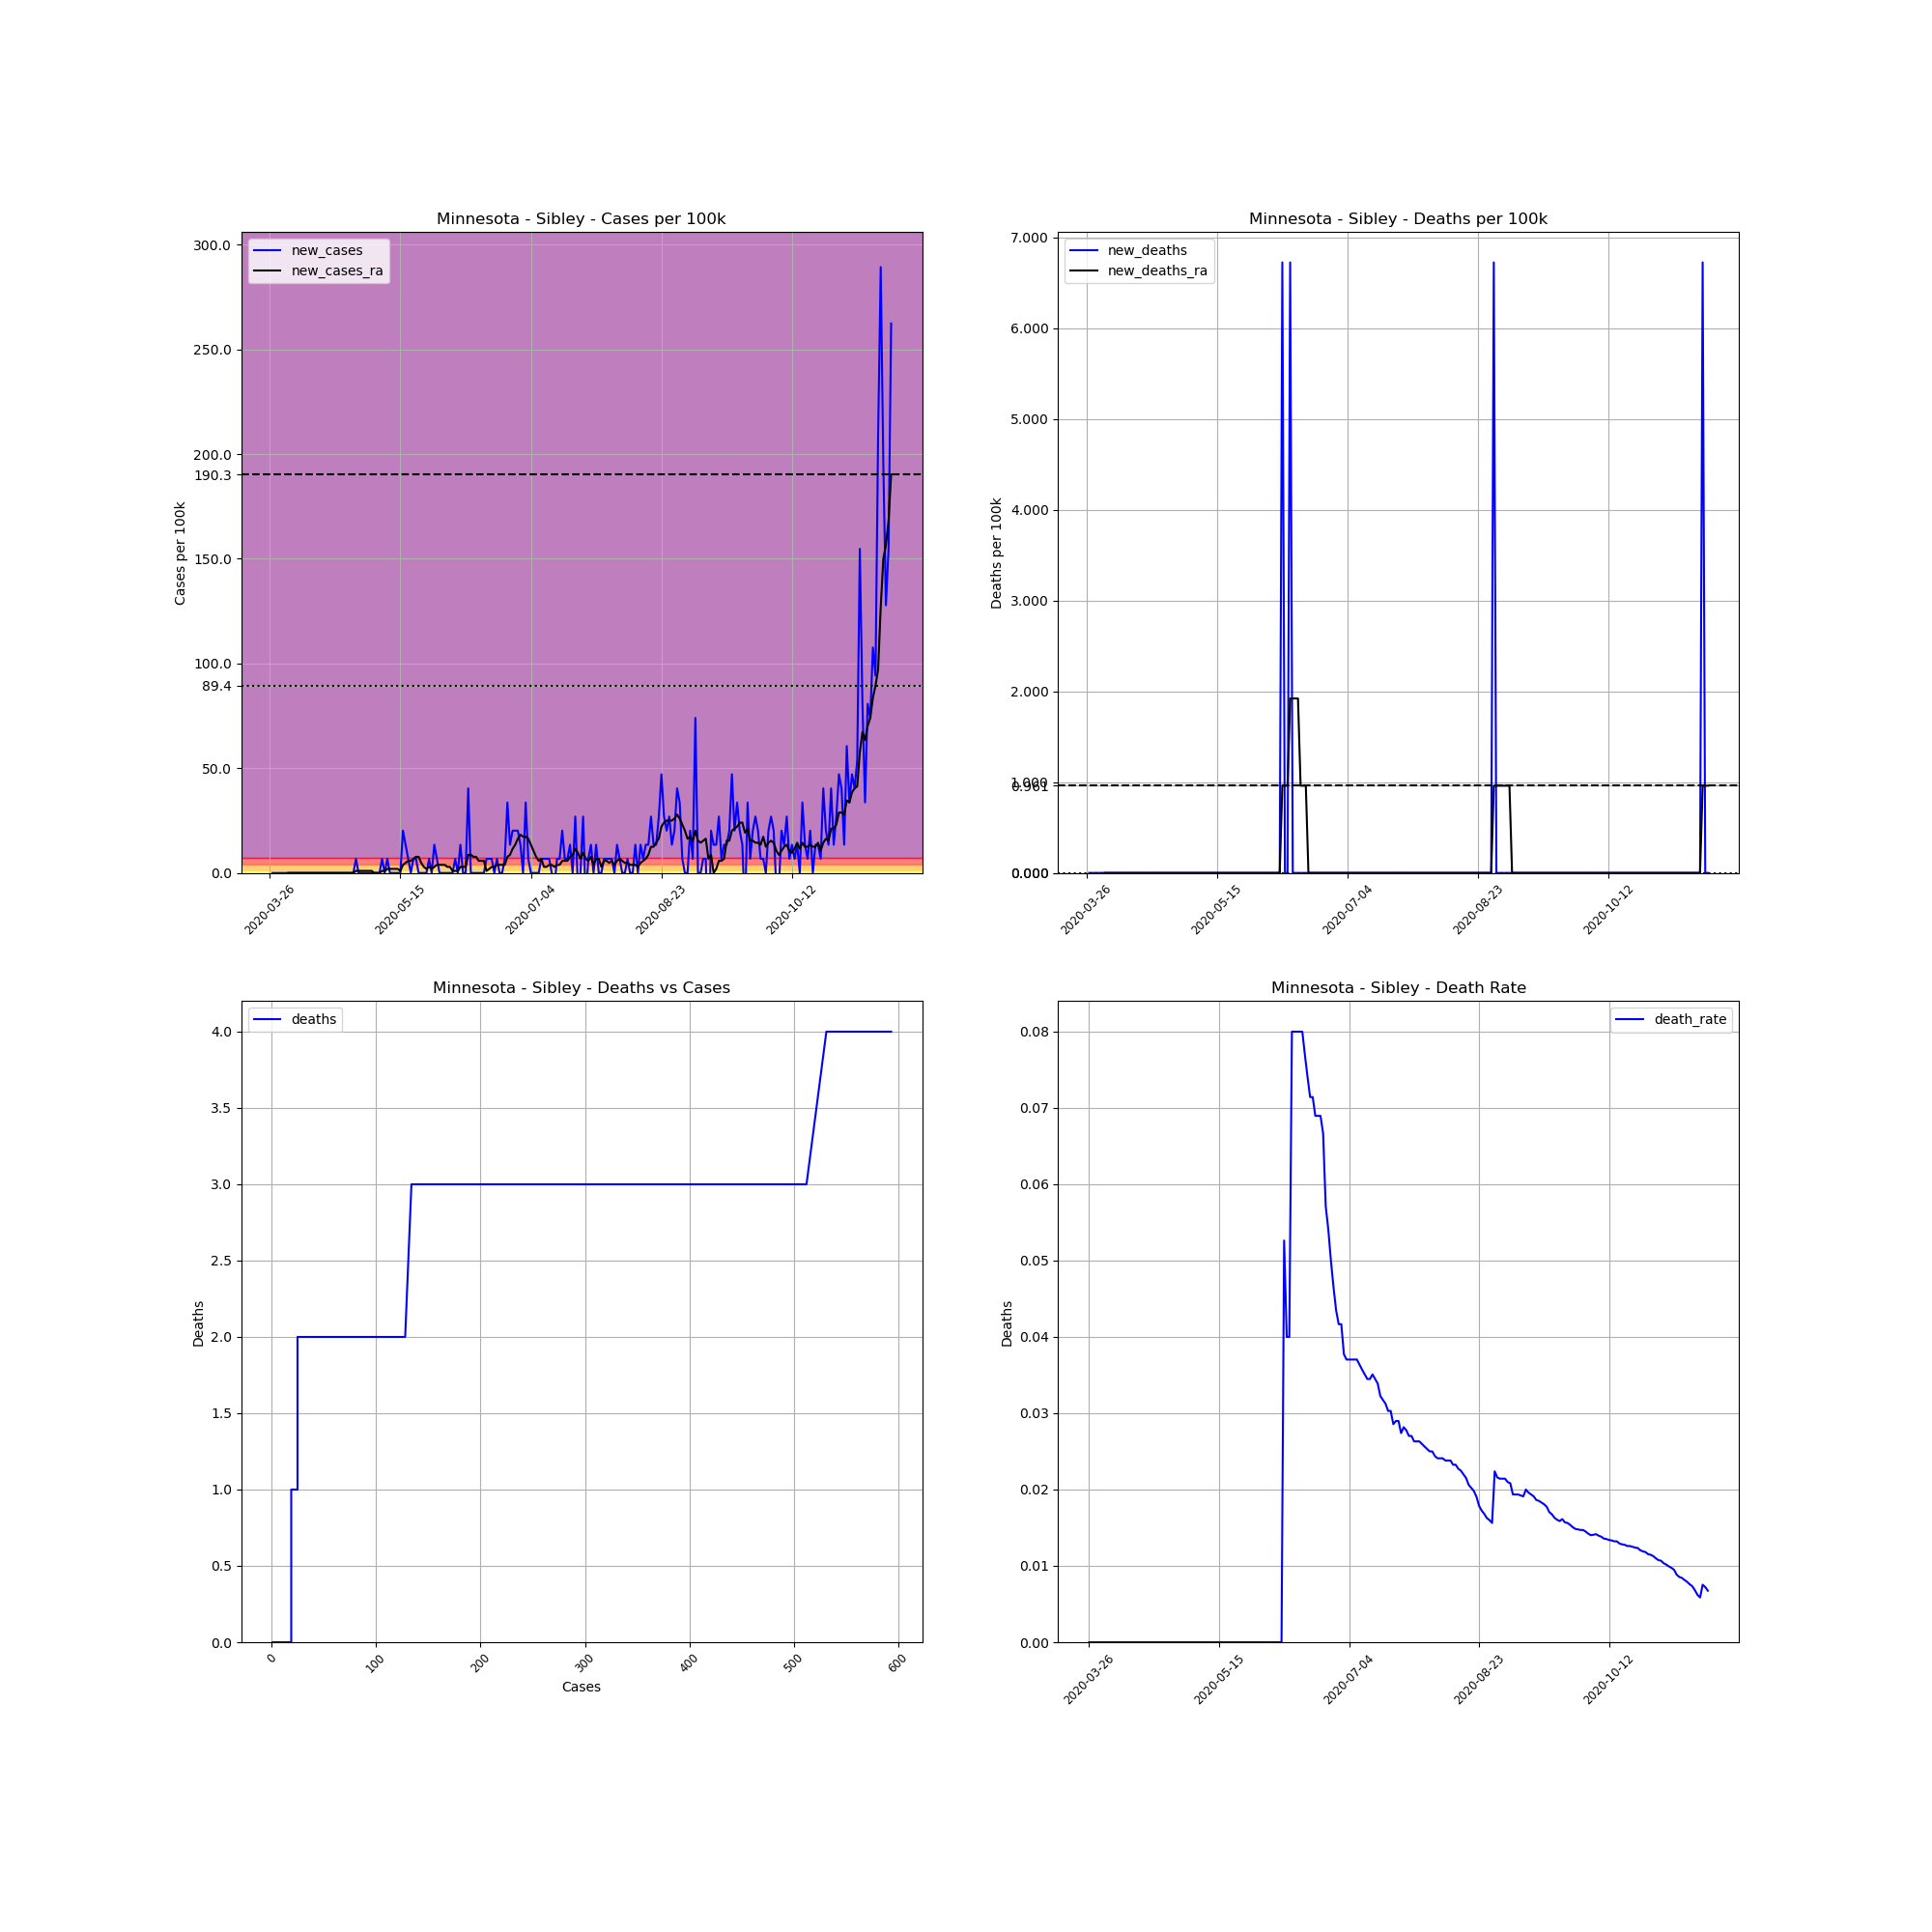

The table this chart was drawn from, first rows:
, date, county, state, fips, cases, deaths, COUNTY, STNAME, CTYNAME, POPESTIMATE2019, cases_per_100k, deaths_per_100k, death_rate, new_cases, new_deaths, new_cases_ra, new_deaths_ra
385705, 2020-03-26, Sibley, Minnesota, 27143, 1, 0, 143, Minnesota, Sibley, 14865, 6.727, 0.0, 0.0, , , , 
385706, 2020-03-27, Sibley, Minnesota, 27143, 1, 0, 143, Minnesota, Sibley, 14865, 6.727, 0.0, 0.0, 0.0, 0.0, , 
385707, 2020-03-28, Sibley, Minnesota, 27143, 1, 0, 143, Minnesota, Sibley, 14865, 6.727, 0.0, 0.0, 0.0, 0.0, , 
385708, 2020-03-29, Sibley, Minnesota, 27143, 1, 0, 143, Minnesota, Sibley, 14865, 6.727, 0.0, 0.0, 0.0, 0.0, , 
385709, 2020-03-30, Sibley, Minnesota, 27143, 1, 0, 143, Minnesota, Sibley, 14865, 6.727, 0.0, 0.0, 0.0, 0.0, , 
385710, 2020-03-31, Sibley, Minnesota, 27143, 1, 0, 143, Minnesota, Sibley, 14865, 6.727, 0.0, 0.0, 0.0, 0.0, , 
385711, 2020-04-01, Sibley, Minnesota, 27143, 1, 0, 143, Minnesota, Sibley, 14865, 6.727, 0.0, 0.0, 0.0, 0.0, , 
385712, 2020-04-02, Sibley, Minnesota, 27143, 1, 0, 143, Minnesota, Sibley, 14865, 6.727, 0.0, 0.0, 0.0, 0.0, 0.0, 0.0
385713, 2020-04-03, Sibley, Minnesota, 27143, 1, 0, 143, Minnesota, Sibley, 14865, 6.727, 0.0, 0.0, 0.0, 0.0, 0.0, 0.0
385714, 2020-04-04, Sibley, Minnesota, 27143, 1, 0, 143, Minnesota, Sibley, 14865, 6.727, 0.0, 0.0, 0.0, 0.0, 0.0, 0.0
385715, 2020-04-05, Sibley, Minnesota, 27143, 1, 0, 143, Minnesota, Sibley, 14865, 6.727, 0.0, 0.0, 0.0, 0.0, 0.0, 0.0
385716, 2020-04-06, Sibley, Minnesota, 27143, 1, 0, 143, Minnesota, Sibley, 14865, 6.727, 0.0, 0.0, 0.0, 0.0, 0.0, 0.0
385717, 2020-04-07, Sibley, Minnesota, 27143, 1, 0, 143, Minnesota, Sibley, 14865, 6.727, 0.0, 0.0, 0.0, 0.0, 0.0, 0.0
385718, 2020-04-08, Sibley, Minnesota, 27143, 1, 0, 143, Minnesota, Sibley, 14865, 6.727, 0.0, 0.0, 0.0, 0.0, 0.0, 0.0
385719, 2020-04-09, Sibley, Minnesota, 27143, 1, 0, 143, Minnesota, Sibley, 14865, 6.727, 0.0, 0.0, 0.0, 0.0, 0.0, 0.0
385720, 2020-04-10, Sibley, Minnesota, 27143, 1, 0, 143, Minnesota, Sibley, 14865, 6.727, 0.0, 0.0, 0.0, 0.0, 0.0, 0.0
385721, 2020-04-11, Sibley, Minnesota, 27143, 1, 0, 143, Minnesota, Sibley, 14865, 6.727, 0.0, 0.0, 0.0, 0.0, 0.0, 0.0
385722, 2020-04-12, Sibley, Minnesota, 27143, 1, 0, 143, Minnesota, Sibley, 14865, 6.727, 0.0, 0.0, 0.0, 0.0, 0.0, 0.0
385723, 2020-04-13, Sibley, Minnesota, 27143, 1, 0, 143, Minnesota, Sibley, 14865, 6.727, 0.0, 0.0, 0.0, 0.0, 0.0, 0.0
385724, 2020-04-14, Sibley, Minnesota, 27143, 1, 0, 143, Minnesota, Sibley, 14865, 6.727, 0.0, 0.0, 0.0, 0.0, 0.0, 0.0
385725, 2020-04-15, Sibley, Minnesota, 27143, 1, 0, 143, Minnesota, Sibley, 14865, 6.727, 0.0, 0.0, 0.0, 0.0, 0.0, 0.0
385726, 2020-04-16, Sibley, Minnesota, 27143, 1, 0, 143, Minnesota, Sibley, 14865, 6.727, 0.0, 0.0, 0.0, 0.0, 0.0, 0.0
385727, 2020-04-17, Sibley, Minnesota, 27143, 1, 0, 143, Minnesota, Sibley, 14865, 6.727, 0.0, 0.0, 0.0, 0.0, 0.0, 0.0
385728, 2020-04-18, Sibley, Minnesota, 27143, 1, 0, 143, Minnesota, Sibley, 14865, 6.727, 0.0, 0.0, 0.0, 0.0, 0.0, 0.0
385729, 2020-04-19, Sibley, Minnesota, 27143, 1, 0, 143, Minnesota, Sibley, 14865, 6.727, 0.0, 0.0, 0.0, 0.0, 0.0, 0.0
385730, 2020-04-20, Sibley, Minnesota, 27143, 1, 0, 143, Minnesota, Sibley, 14865, 6.727, 0.0, 0.0, 0.0, 0.0, 0.0, 0.0
385731, 2020-04-21, Sibley, Minnesota, 27143, 1, 0, 143, Minnesota, Sibley, 14865, 6.727, 0.0, 0.0, 0.0, 0.0, 0.0, 0.0
385732, 2020-04-22, Sibley, Minnesota, 27143, 1, 0, 143, Minnesota, Sibley, 14865, 6.727, 0.0, 0.0, 0.0, 0.0, 0.0, 0.0
385733, 2020-04-23, Sibley, Minnesota, 27143, 1, 0, 143, Minnesota, Sibley, 14865, 6.727, 0.0, 0.0, 0.0, 0.0, 0.0, 0.0
385734, 2020-04-24, Sibley, Minnesota, 27143, 1, 0, 143, Minnesota, Sibley, 14865, 6.727, 0.0, 0.0, 0.0, 0.0, 0.0, 0.0
385735, 2020-04-25, Sibley, Minnesota, 27143, 1, 0, 143, Minnesota, Sibley, 14865, 6.727, 0.0, 0.0, 0.0, 0.0, 0.0, 0.0
385736, 2020-04-26, Sibley, Minnesota, 27143, 1, 0, 143, Minnesota, Sibley, 14865, 6.727, 0.0, 0.0, 0.0, 0.0, 0.0, 0.0
385737, 2020-04-27, Sibley, Minnesota, 27143, 1, 0, 143, Minnesota, Sibley, 14865, 6.727, 0.0, 0.0, 0.0, 0.0, 0.0, 0.0
385738, 2020-04-28, Sibley, Minnesota, 27143, 2, 0, 143, Minnesota, Sibley, 14865, 13.45, 0.0, 0.0, 6.727, 0.0, 0.961, 0.0
385739, 2020-04-29, Sibley, Minnesota, 27143, 2, 0, 143, Minnesota, Sibley, 14865, 13.45, 0.0, 0.0, 0.0, 0.0, 0.961, 0.0
385740, 2020-04-30, Sibley, Minnesota, 27143, 2, 0, 143, Minnesota, Sibley, 14865, 13.45, 0.0, 0.0, 0.0, 0.0, 0.961, 0.0
385741, 2020-05-01, Sibley, Minnesota, 27143, 2, 0, 143, Minnesota, Sibley, 14865, 13.45, 0.0, 0.0, 0.0, 0.0, 0.961, 0.0
385742, 2020-05-02, Sibley, Minnesota, 27143, 2, 0, 143, Minnesota, Sibley, 14865, 13.45, 0.0, 0.0, 0.0, 0.0, 0.961, 0.0
385743, 2020-05-03, Sibley, Minnesota, 27143, 2, 0, 143, Minnesota, Sibley, 14865, 13.45, 0.0, 0.0, 0.0, 0.0, 0.961, 0.0
385744, 2020-05-04, Sibley, Minnesota, 27143, 2, 0, 143, Minnesota, Sibley, 14865, 13.45, 0.0, 0.0, 0.0, 0.0, 0.961, 0.0
385745, 2020-05-05, Sibley, Minnesota, 27143, 2, 0, 143, Minnesota, Sibley, 14865, 13.45, 0.0, 0.0, 0.0, 0.0, 0.0, 0.0
385746, 2020-05-06, Sibley, Minnesota, 27143, 2, 0, 143, Minnesota, Sibley, 14865, 13.45, 0.0, 0.0, 0.0, 0.0, 0.0, 0.0
385747, 2020-05-07, Sibley, Minnesota, 27143, 2, 0, 143, Minnesota, Sibley, 14865, 13.45, 0.0, 0.0, 0.0, 0.0, 0.0, 0.0
385748, 2020-05-08, Sibley, Minnesota, 27143, 3, 0, 143, Minnesota, Sibley, 14865, 20.18, 0.0, 0.0, 6.727, 0.0, 0.961, 0.0
385749, 2020-05-09, Sibley, Minnesota, 27143, 3, 0, 143, Minnesota, Sibley, 14865, 20.18, 0.0, 0.0, 0.0, 0.0, 0.961, 0.0
385750, 2020-05-10, Sibley, Minnesota, 27143, 4, 0, 143, Minnesota, Sibley, 14865, 26.91, 0.0, 0.0, 6.727, 0.0, 1.922, 0.0
385751, 2020-05-11, Sibley, Minnesota, 27143, 4, 0, 143, Minnesota, Sibley, 14865, 26.91, 0.0, 0.0, 0.0, 0.0, 1.922, 0.0
385752, 2020-05-12, Sibley, Minnesota, 27143, 4, 0, 143, Minnesota, Sibley, 14865, 26.91, 0.0, 0.0, 0.0, 0.0, 1.922, 0.0
385753, 2020-05-13, Sibley, Minnesota, 27143, 4, 0, 143, Minnesota, Sibley, 14865, 26.91, 0.0, 0.0, 0.0, 0.0, 1.922, 0.0
385754, 2020-05-14, Sibley, Minnesota, 27143, 4, 0, 143, Minnesota, Sibley, 14865, 26.91, 0.0, 0.0, 0.0, 0.0, 1.922, 0.0
385755, 2020-05-15, Sibley, Minnesota, 27143, 4, 0, 143, Minnesota, Sibley, 14865, 26.91, 0.0, 0.0, 0.0, 0.0, 0.961, 0.0
385756, 2020-05-16, Sibley, Minnesota, 27143, 7, 0, 143, Minnesota, Sibley, 14865, 47.09, 0.0, 0.0, 20.18, 0.0, 3.844, 0.0
385757, 2020-05-17, Sibley, Minnesota, 27143, 9, 0, 143, Minnesota, Sibley, 14865, 60.54, 0.0, 0.0, 13.45, 0.0, 4.805, 0.0
385758, 2020-05-18, Sibley, Minnesota, 27143, 10, 0, 143, Minnesota, Sibley, 14865, 67.27, 0.0, 0.0, 6.727, 0.0, 5.766, 0.0
385759, 2020-05-19, Sibley, Minnesota, 27143, 10, 0, 143, Minnesota, Sibley, 14865, 67.27, 0.0, 0.0, 0.0, 0.0, 5.766, 0.0
385760, 2020-05-20, Sibley, Minnesota, 27143, 11, 0, 143, Minnesota, Sibley, 14865, 74, 0.0, 0.0, 6.727, 0.0, 6.727, 0.0
385761, 2020-05-21, Sibley, Minnesota, 27143, 12, 0, 143, Minnesota, Sibley, 14865, 80.73, 0.0, 0.0, 6.727, 0.0, 7.688, 0.0
385762, 2020-05-22, Sibley, Minnesota, 27143, 12, 0, 143, Minnesota, Sibley, 14865, 80.73, 0.0, 0.0, 0.0, 0.0, 7.688, 0.0
385763, 2020-05-23, Sibley, Minnesota, 27143, 12, 0, 143, Minnesota, Sibley, 14865, 80.73, 0.0, 0.0, 0.0, 0.0, 4.805, 0.0
385764, 2020-05-24, Sibley, Minnesota, 27143, 12, 0, 143, Minnesota, Sibley, 14865, 80.73, 0.0, 0.0, 0.0, 0.0, 2.883, 0.0
... 179 more rows
